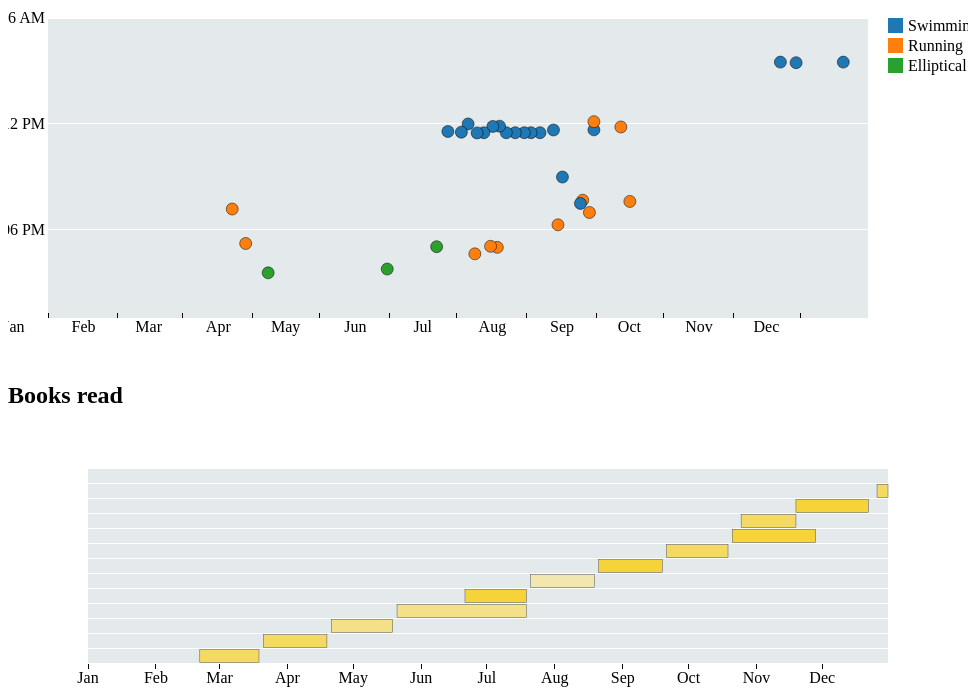
D3 v3 page, settled after 480 driven frames (8 s of simulated time); the page loaded 2 data file(s).


// ── js/books.js
d3.csv('data/goodreads.csv', function(dataset) {
    var rect_h = 15,
        w = 800,
        extra_w = w + 200,
        h = dataset.length * rect_h,
        padding = 40,
        start_date = '2012-01-01',
        end_date = '2012-12-31';

    var parse = d3.time.format.utc("%Y-%m-%d").parse;


    function getDateStart(date_start)
    {
        date_min = parse(start_date);
        if (date_start.getTime() < date_min.getTime())
            return date_min;

        return date_start;
    }

    function getDateEnd(date_end)
    {
        date_max = parse(end_date);
        if (date_end.getTime() > date_max.getTime())
            return date_max;

        return date_end;
    }


    var x = d3.time.scale()
                    .range([0, 800])
                    .domain([parse(start_date), parse(end_date)]);

    var color = d3.scale.linear()
                        .range(['#F2EDD8', '#F7CD11'])
                        .domain([0, 5])

    var xAxis = d3.svg.axis()
                    .scale(x)
                    .orient('bottom')
                    .tickSize(5)
                    .tickFormat(d3.time.format("%b"));

    var svg = d3.select('#books')
                .append('svg')
                .attr('width', extra_w + padding * 2)
                .attr('height', h + padding * 2)
                .attr('transform', 'translate('+padding+','+ padding +')');

    svg.selectAll('rect')
        .data(dataset)
        .enter()
        .append('rect')
        .attr('class', 'bg')
        .attr('x', padding)
        .attr('y', function(d, i) { return (i * rect_h)})
        .attr('width', w)
        .attr('height', rect_h - 1);

    svg.selectAll('rect .book')
        .data(dataset)
        .enter()
        .append('rect')
        .attr('class', 'book')
        .attr('x', function(d) { return x(getDateStart(parse(d.date_start))) + padding })
        .attr('y', function(d, i) { return (i * rect_h) + 0.5})
        .attr('width', function(d) { return x(getDateEnd(parse(d.date_end))) - x(getDateStart(parse(d.date_start))) })
        .attr('height', rect_h - 2) // padding + stroke
        .attr('fill', function(d) { return color(d.rating) })
		.on('mouseover', function(d) {
			svg.append('image')
					.attr('id', 'book_cover')
					.attr('x', extra_w - 150)
					.attr('y', 0)
					.attr('width', 120)
					.attr('height', 150)
					.attr('xlink:href', d.image_url );		
		})
		.on('mouseout', function(d) {
			svg.select('image#book_cover')
				.remove();
		});

    svg.append('g')
        .attr('class', 'x axis')
        .attr('transform', 'translate('+padding+','+ h  +')')
        .call(xAxis);

});

// ── js/sport.js
d3.csv('data/cardioActivities.csv', function(dataset) {
	var activity_color = d3.scale.category10();
	var year = 2012;

	var margin = {top: 40, right: 100, bottom: 40, left: 40}

	var w = 960 - margin.right - margin.left,				
		h = 300,
		radius = 6;

	var parse = d3.time.format.utc("%Y-%m-%d").parse;
	var parse_time = d3.time.format.utc("%H:%M:%S").parse;

	// clean data 
	var activities = [];
	dataset.forEach(function (d, i) {
		if (activities.indexOf(d.Type) == -1)
			activities.push(d.Type);

		date_infos = d.Date.split(' ');
		d.date = parse(date_infos[0]);
		d.time = parse_time(date_infos[1]);
	});

	var scale_x = d3.time.scale()
						.range([0,w])
						.domain([parse(year+'-1-1'), parse(year+'-12-31')]);

	var scale_y = d3.time.scale()
						.range([0, h])
						.domain([parse_time('06:00:00'), parse_time('23:00:00')]);

	var xAxis = d3.svg.axis()
					.scale(scale_x)						
					.orient('bottom')
					.tickFormat(d3.time.format.utc("%b"));

	var yAxis = d3.svg.axis()
					.scale(scale_y)
					.orient('left')
					.ticks(d3.time.hours, 6)
					.tickSize(-w);

	var svg = d3.select('#sport')
				.append('svg')
				.attr('width', w + margin.right + margin.left)
				.attr('height', h + margin.top + margin.bottom)
				.append('g')
				.attr('transform', "translate("+margin.left+", "+margin.top+")");

	// background
	svg.append('rect')
		.attr('class', 'bg')
		.attr('width', w)
		.attr('height', h);

	// x grid
	svg.append('g')
			.attr('class', 'x grid')
			.call(xAxis.tickSize(-h));

	svg.append('g')
			.attr('class', 'x axis')
			.attr('transform', 'translate(0, '+h+')')
			.call(xAxis.tickSize(-5));

	svg.append('g')
			.attr('class', 'y grid')
			.call(yAxis);

	// center months labels
	svg.selectAll('.x.axis text')
		.style('text-anchor', 'middle')
		.attr('x', -w / 12 / 2);

	svg.selectAll('circle')
		.data(dataset)	
		.enter()
		.append('circle')
		.attr('cx', function(d) { return scale_x(d.date) })
		.attr('cy', function(d) { return scale_y(d.time) })
		.attr('r', radius)
		.attr('fill', function(d) { return activity_color(d.Type) })
		.on("mouseover", function(d) {
			svg.selectAll('circle').classed('hover', function(dd) { return dd.Type == d.Type });
		})	
		.on("mouseout", function(d) {
			svg.selectAll("circle").classed("hover", false);
		});


	var legend = svg.selectAll('g .legend')
					.data(activities)
					.enter()
					.append('g')
					.attr('class', 'legend')
					.attr('transform', function (d, i) { return "translate(0, "+(i * 20)+")"; });

    legend.append('rect')
        .attr('x', w + 20)
        .attr('width', 15)
        .attr('height', 15)
        .attr('fill', function(d) { return activity_color(d) })

    legend.append("text")
      .attr("x", w + 40)
      .attr("y", 7)
      .attr("dy", ".35em")
      .text(function(d) { return d; });
});


### data: data/cardioActivities.csv
Date, Type, Route Name, Distance (km), Duration, Average Pace, Average Speed (km/h), Calories Burned, Climb (m), Average Heart Rate (bpm), Notes, GPX File
2012-12-20 08:30:00, Swimming, , 0.00, 0:30:00, , , 145.0, , , , 
2012-11-29 08:32:00, Swimming, , 0.00, 0:30:00, , , 145.0, , , , 
2012-11-22 08:30:00, Swimming, , 0.00, 0:30:00, , , 145.0, , , , 
2012-09-16 16:23:39, Running, , 11.33, 1:18:40, 6:57, 8.64, 855.0, 118.5, , , 2012-09-16-1623.gpx
2012-09-12 12:10:31, Running, , 9.62, 1:03:15, 6:35, 9.13, 722.0, 87.14, , , 2012-09-12-1210.gpx
2012-08-31 12:20:21, Swimming, , 1.00, 0:40:00, 40:00, 1.50, 299.0, , , , 
2012-08-31 11:52:22, Running, , 2.89, 0:22:18, 7:44, 7.76, 255.0, 52.75, , , 2012-08-31-1152.gpx
2012-08-29 17:01:14, Running, , 11.39, 1:15:43, 6:39, 9.02, 970.0, 102.9, , , 2012-08-29-1701.gpx
2012-08-26 16:19:31, Running, , 10.24, 1:03:17, 6:11, 9.71, 838.0, 81.31, , , 2012-08-26-1619.gpx
2012-08-25 16:30:39, Swimming, , 0.90, 0:40:00, 44:27, 1.35, 194.0, , , , 
2012-08-17 15:00:44, Swimming, , 0.80, 0:40:00, 50:00, 1.20, 194.0, , , , 
2012-08-15 17:43:14, Running, , 10.37, 1:09:30, 6:42, 8.95, 881.0, 81.73, , , 2012-08-15-1743.gpx
2012-08-13 12:20:46, Swimming, , 0.75, 0:30:00, 40:00, 1.50, 225.0, , , , 
2012-08-07 12:30:00, Swimming, , 0.00, 0:30:00, , , 145.0, , , , 
2012-08-03 12:30:00, Swimming, , 0.00, 0:30:00, , , 145.0, , , , 
2012-07-31 12:30:00, Swimming, , 0.00, 0:30:00, , , 145.0, , , , 
2012-07-27 12:30:00, Swimming, , 0.00, 0:30:00, , , 145.0, , , , 
2012-07-23 12:30:00, Swimming, , 0.00, 0:30:00, , , 145.0, , , , 
2012-07-20 12:07:48, Swimming, , 0.00, 0:30:00, , , 145.0, , , , 
2012-07-19 18:59:51, Running, , 5.16, 0:30:24, 5:54, 10.18, 432.0, 62.86, , , 2012-07-19-1859.gpx
2012-07-17 12:08:38, Swimming, , 0.00, 0:30:00, , , 145.0, , , , 
2012-07-16 18:56:13, Running, , 8.84, 1:00:28, 6:50, 8.77, 757.0, 97.99, , , 2012-07-16-1856.gpx
2012-07-13 12:30:07, Swimming, , 0.00, 0:40:00, , , 194.0, , , , 
2012-07-10 12:30:40, Swimming, , 0.00, 0:40:00, , , 194.0, , , , 
2012-07-09 19:21:50, Running, , 6.33, 0:43:09, 6:49, 8.79, 540.0, 81.36, , , 2012-07-09-1921.gpx
2012-07-06 12:00:16, Swimming, , 0.00, 0:40:00, , , 194.0, , , , 
2012-07-03 12:28:12, Swimming, , 0.00, 0:30:00, , , 145.0, , , , 
2012-06-27 12:25:55, Swimming, , 0.00, 0:30:00, , , 145.0, , , , 
2012-06-22 18:57:37, Elliptical, , 17.00, 0:47:30, 2:48, 21.47, 1034, , , , 
2012-05-31 20:13:33, Elliptical, , 10.53, 0:32:30, 3:05, 19.44, 708.0, , , , 
2012-04-08 20:26:25, Elliptical, , 11.15, 0:31:11, 2:48, 21.45, 679.0, , , , 
2012-03-29 18:46:43, Running, , 4.98, 0:33:12, 6:40, 8.99, 434.0, 94.73, , , 2012-03-29-1846.gpx
2012-03-23 16:49:34, Running, , 3.67, 0:24:55, 6:48, 8.83, 295.0, 40.28, , , 2012-03-23-1649.gpx

### data: data/goodreads.csv
title, date_start, date_end, rating, image_url
The Inner Game of Tennis: The Classic Gu…, 2013-01-13, 2013-01-21, 0, http://d.gr-assets.com/books/1320565180m…
Fail-Safe Investing: Lifelong Financial …, 2012-12-26, 2013-01-09, 3, http://d.gr-assets.com/books/1316738629m…
Permutation City, 2012-11-19, 2012-12-22, 4, http://d.gr-assets.com/books/1287341300m…
Fahrenheit 451, 2012-10-25, 2012-11-19, 3, http://d.gr-assets.com/books/1351643740m…
The Diamond Age, 2012-10-21, 2012-11-28, 4, http://d.gr-assets.com/books/1320415915m…
Business Model Generation: A Handbook Fo…, 2012-09-21, 2012-10-19, 3, http://d.gr-assets.com/books/1351862168m…
Personal Development for Smart People: T…, 2012-08-21, 2012-09-19, 4, http://d.gr-assets.com/books/1328770518m…
Results Without Authority: Controlling a…, 2012-07-21, 2012-08-19, 1, http://www.goodreads.com/assets/nocover/…
Competitive Strategy: Techniques for Ana…, 2012-06-21, 2012-07-19, 4, http://www.goodreads.com/assets/nocover/…
Little Red Book of Selling: 12.5 Princip…, 2012-05-21, 2012-07-19, 2, http://www.goodreads.com/assets/nocover/…
The Dip: A Little Book That Teaches You …, 2012-04-21, 2012-05-19, 2, http://d.gr-assets.com/books/1311282216m…
Dune (Dune Chronicles #1), 2012-03-21, 2012-04-19, 3, http://www.goodreads.com/assets/nocover/…
Getting Things Done: The Art of Stress-F…, 2012-02-21, 2012-03-19, 3, http://d.gr-assets.com/books/1312474060m…